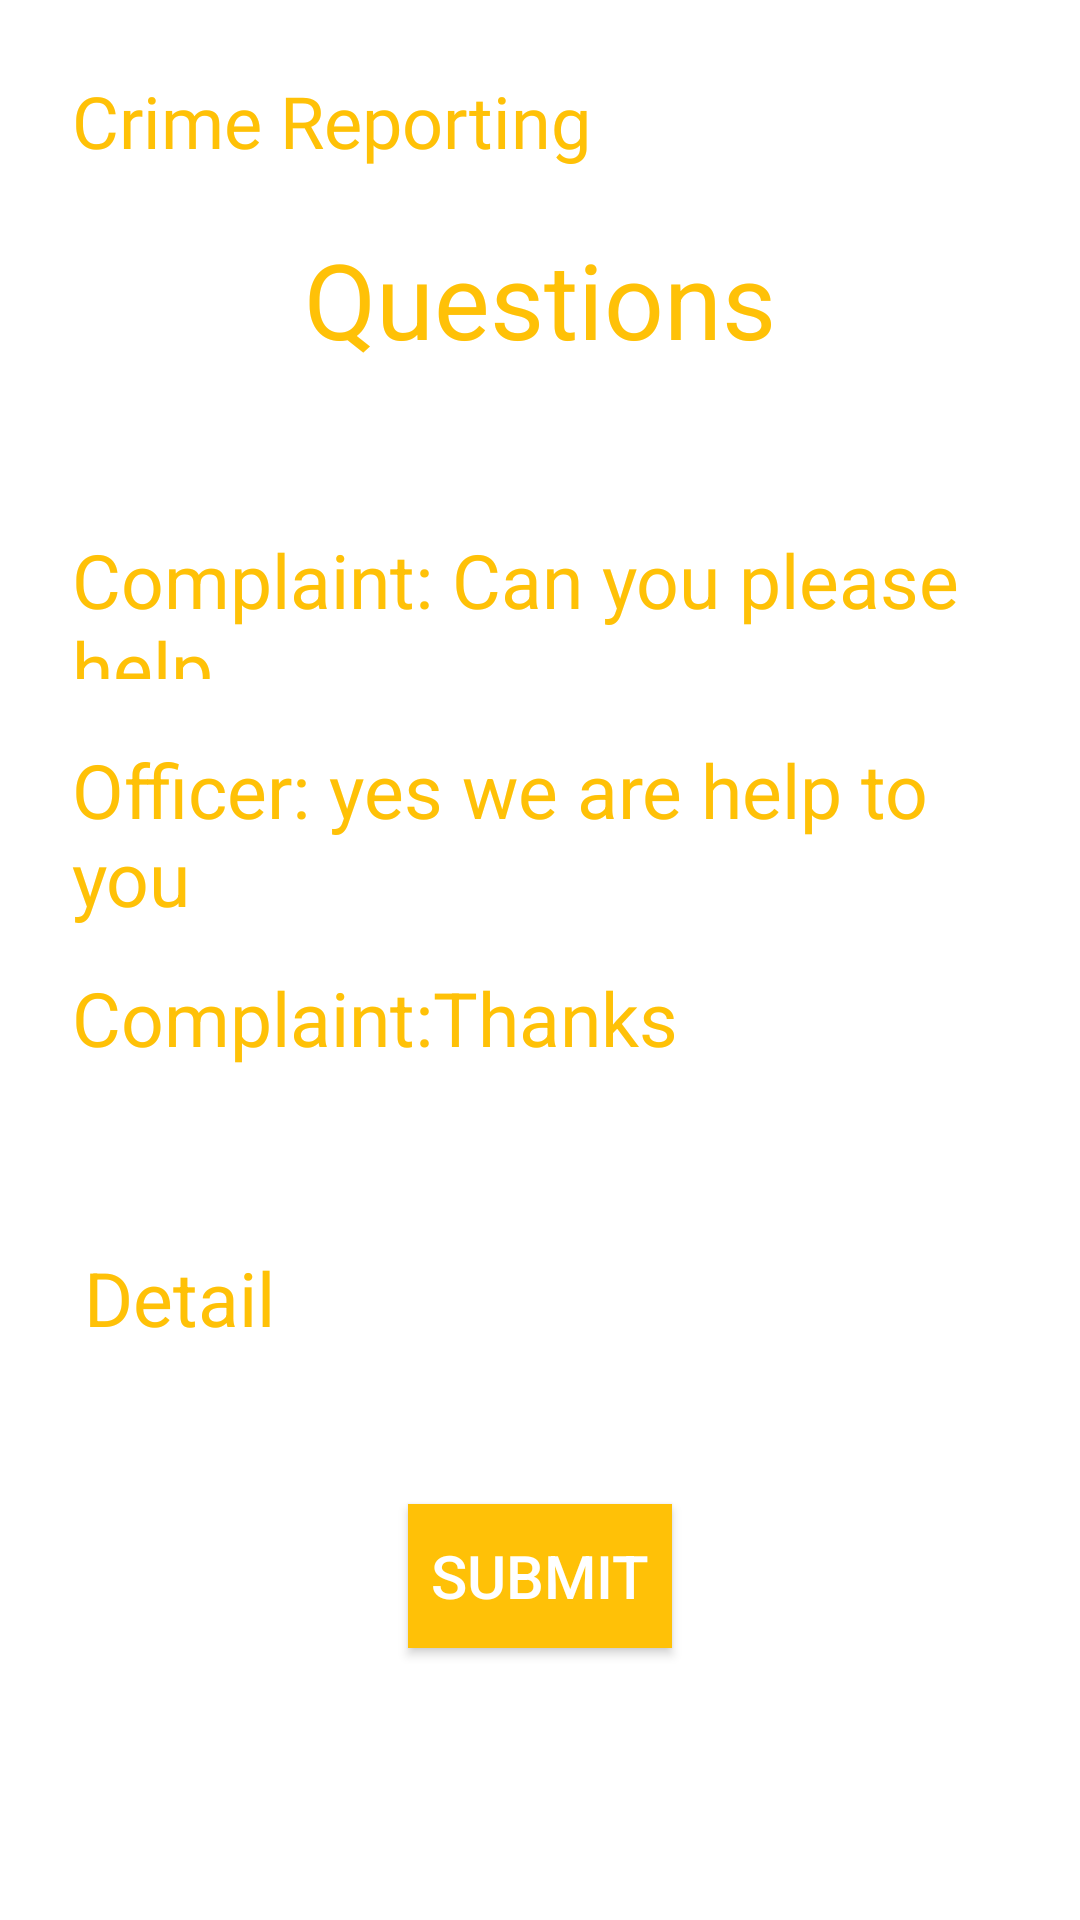

This screen was rendered from an Android layout file. Write that file and the resources it references.
<!-- AndroidManifest.xml: application theme AppTheme -->
<!-- res/layout/activity_question.xml -->
<?xml version="1.0" encoding="utf-8"?>
<LinearLayout xmlns:android="http://schemas.android.com/apk/res/android"
    xmlns:app="http://schemas.android.com/apk/res-auto"
    xmlns:tools="http://schemas.android.com/tools"
    android:layout_width="match_parent"
    android:layout_height="match_parent"
    android:orientation="vertical"
    tools:context=".Question"
    android:padding="24dp"
    android:background="#fff">
    <RelativeLayout
        android:layout_width="match_parent"
        android:layout_height="wrap_content">

        <TextView
            android:layout_width="wrap_content"
            android:layout_height="wrap_content"
            android:fontFamily="@font/roboto_regular"
            android:text="Crime Reporting"
            android:textColor="#FFC107"
            android:textSize="24dp"></TextView>
    </RelativeLayout>


    <TextView

        android:layout_width="wrap_content"
        android:layout_height="70dp"
        android:layout_marginTop="20dp"
        android:text="Questions"
        android:textSize="35dp"
        android:layout_gravity="center"
        android:textColor="#FFC107"/>
    <TextView
        android:id="@+id/jh"
        android:layout_width="wrap_content"
        android:layout_height="50dp"
        android:layout_marginTop="30dp"
        android:text="Complaint: Can you please help "
        android:textSize="25dp"
        android:textColor="#FFC107"/>

    <TextView
        android:id="@+id/textView5"
        android:layout_width="wrap_content"
        android:layout_height="76dp"
        android:layout_marginTop="20sp"
        android:text="Officer: yes we are help to you"
        android:textColor="#FFC107"
        android:textSize="25dp" />

    <TextView
        android:id="@+id/textView6"
        android:layout_width="match_parent"
        android:layout_height="84dp"
        android:text="Complaint:Thanks "
        android:textColor="#FFC107"
        android:textSize="25dp" />

   <EditText
       android:layout_width="match_parent"
       android:layout_height="50dp"
       android:id="@+id/ed"
       android:text="Detail"
       android:textSize="25dp"
       android:textColor="#FFC107"
       >

   </EditText>


    <Button
        android:id="@+id/button9"
        android:layout_width="wrap_content"
        android:layout_height="wrap_content"
        android:text="Submit"
        android:textSize="20dp"
        android:background="#FFC107"
        android:layout_gravity="center"
        android:layout_marginTop="45dp"

        />

</LinearLayout>
<!-- resources referenced by this layout -->
<resources>
  <style name="AppTheme" parent="Theme.AppCompat.NoActionBar">
          
          <item name="colorPrimary">@color/colorPrimary</item>
          <item name="colorPrimaryDark">@color/colorPrimaryDark</item>
          <item name="colorAccent">@color/colorAccent</item>
      </style>
  <color name="colorPrimary">#008577</color>
  <color name="colorPrimaryDark">#00574B</color>
  <color name="colorAccent">#D81B60</color>
</resources>
